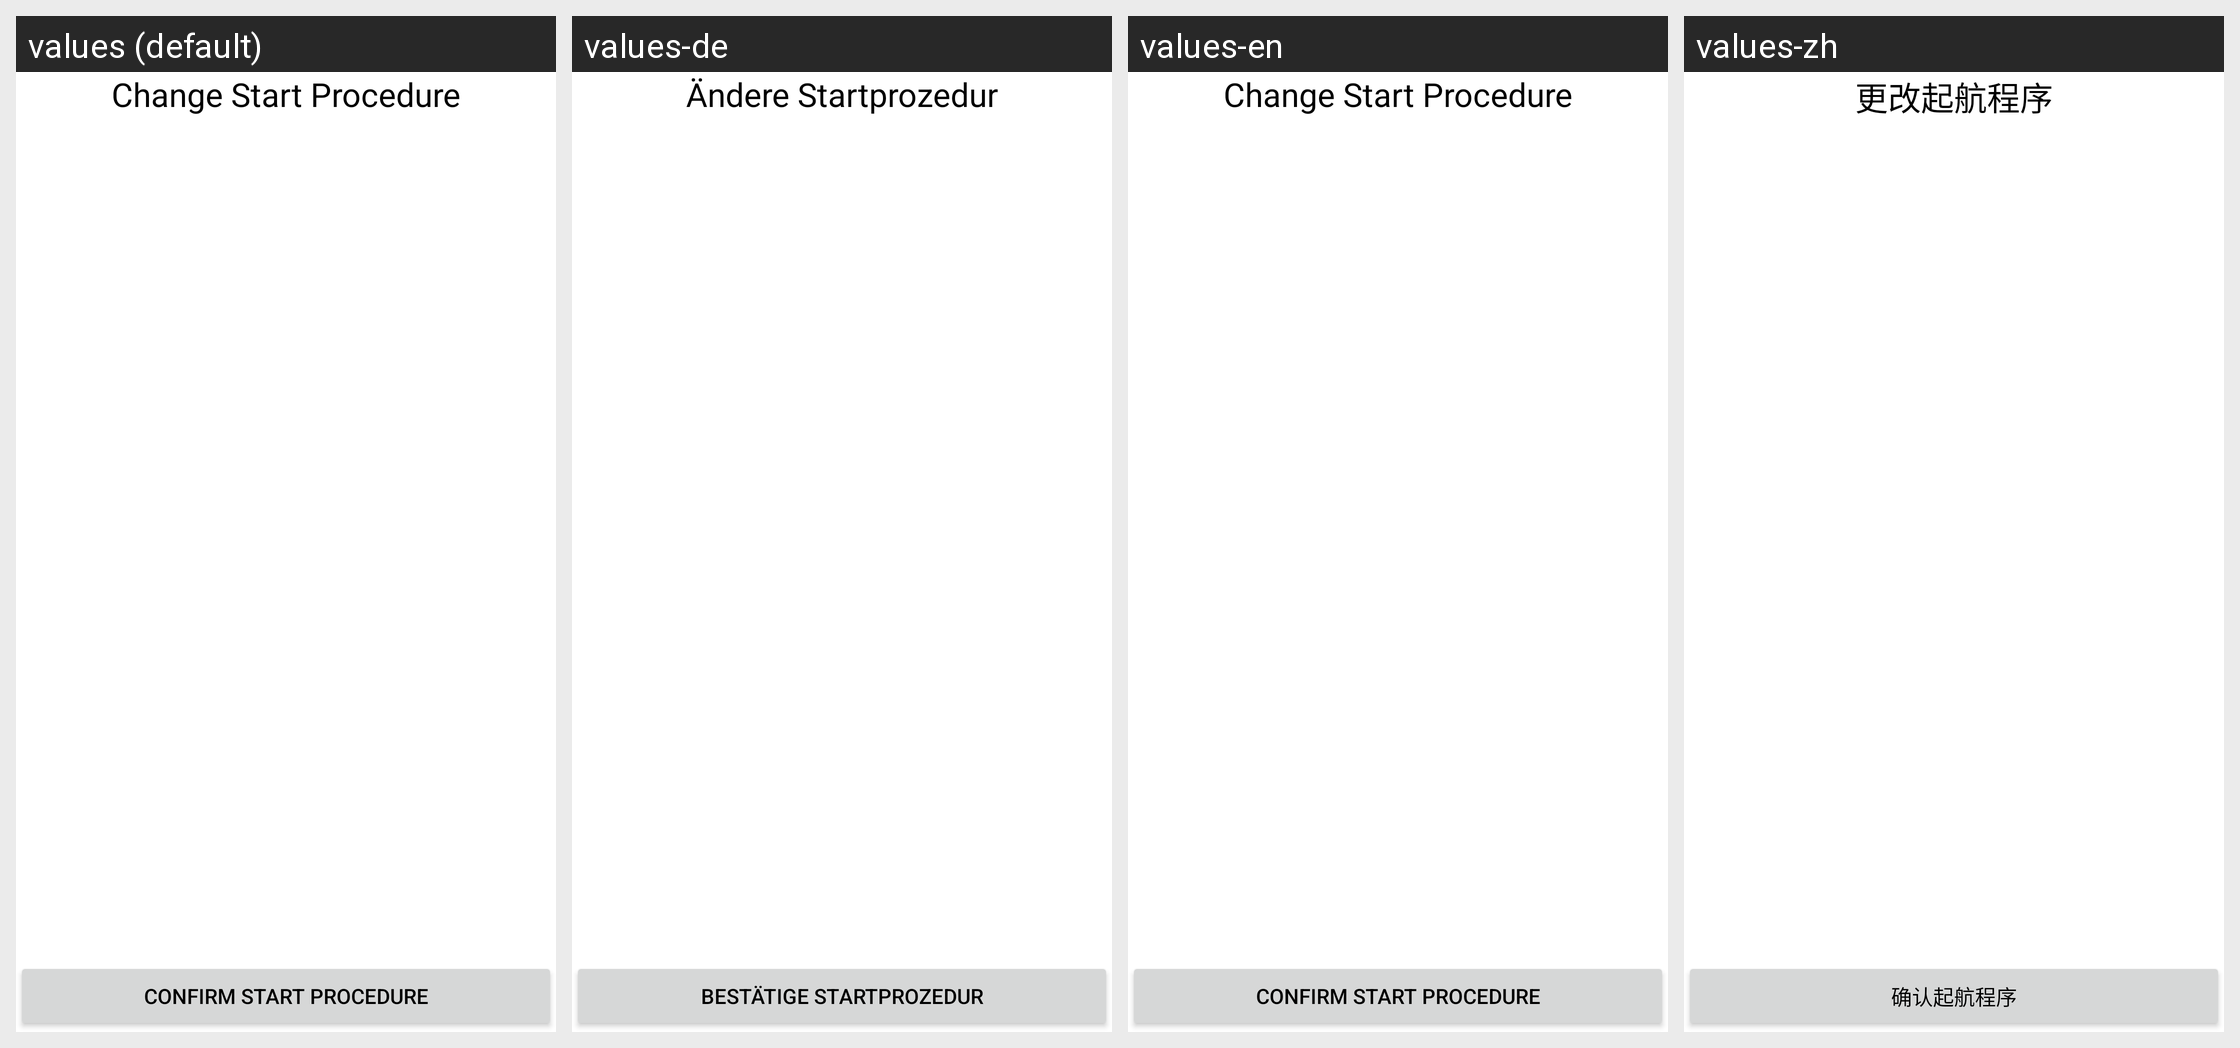

Here is an Android app screen in its default locale and in the app's own translations. Write out the translated-string differences for the strings that appear on this screen.
Android screen res/layout/race_schedule_procedure_change.xml rendered under 4 locales, left to right: values (default), values-de, values-en, values-zh. Device: Nexus 5 (rendered at 1080×1920; each locale shown at half size, 540×960, under a caption strip naming it); theme AppTheme.
Other locales in the repository, not shown: values-cs, values-da, values-es, values-fr, values-it, values-ja, values-pt, values-ru, values-sl.
Strings drawn on this screen, with the default value and each locale's value (text and hints the layout hard-codes, and strings that could not be matched under every locale, appear in the picture but are not listed):

start_procedure_change
  values: Change Start Procedure
  values-de: Ändere Startprozedur
  values-en: Change Start Procedure
  values-zh: 更改起航程序

start_procedure_confirm
  values: Confirm Start Procedure
  values-de: Bestätige Startprozedur
  values-en: Confirm Start Procedure
  values-zh: 确认起航程序
